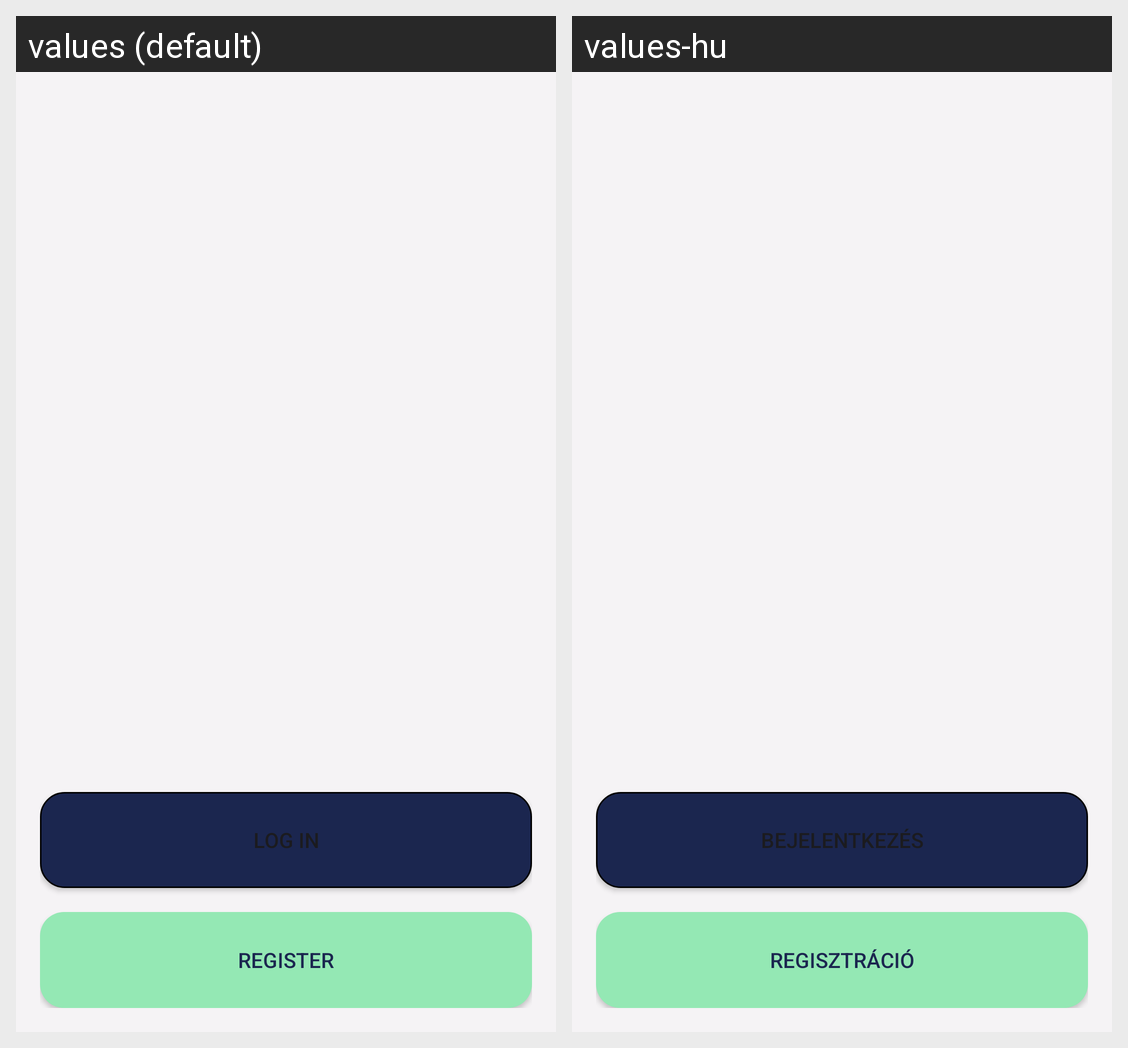

The same Android screen rendered under two of its app's locales, left to right. List the strings drawn on it with the default value and each locale's translation.
Android screen res/layout/activity_welcome.xml rendered under 2 locales, left to right: values (default), values-hu. Device: Nexus 5 (rendered at 1080×1920; each locale shown at half size, 540×960, under a caption strip naming it); theme Theme.OutfitZone.
Strings drawn on this screen, with the default value and each locale's value (text and hints the layout hard-codes, and strings that could not be matched under every locale, appear in the picture but are not listed):

login
  values: Log in
  values-hu: Bejelentkezés

register
  values: Register
  values-hu: Regisztráció
